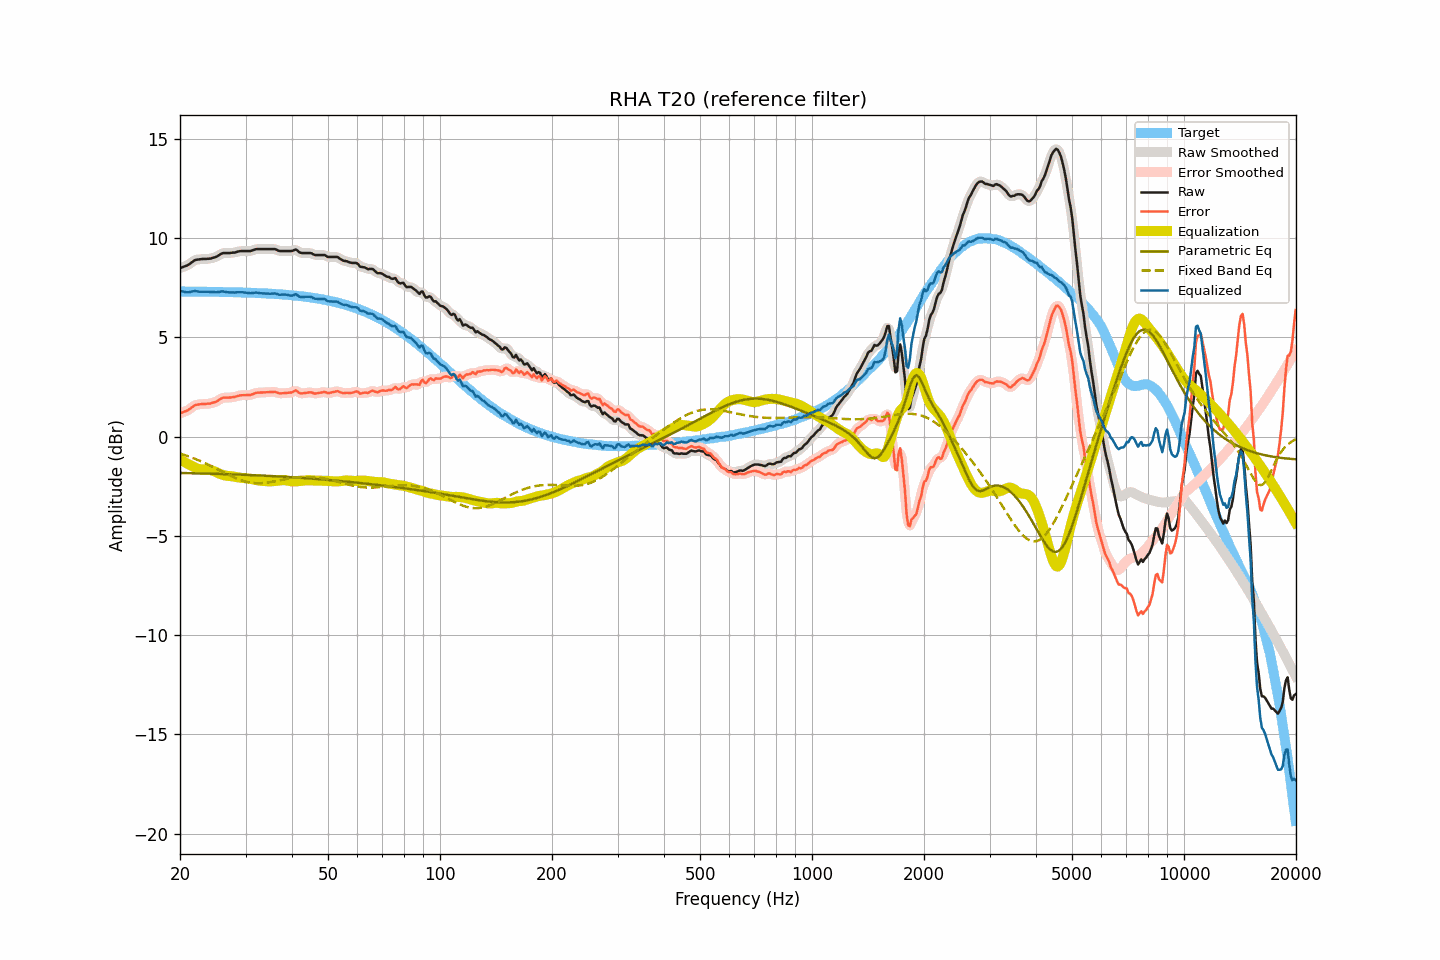

The table this chart was drawn from, first rows:
frequency, raw, smoothed, error, error_smoothed, equalization, parametric_eq, fixed_band_eq, equalized_raw, equalized_smoothed, target
20.00, 8.49, 8.49, 1.18, 1.18, -1.14, -1.83, -0.85, 7.35, 7.35, 7.31
20.20, 8.52, 8.52, 1.21, 1.21, -1.19, -1.83, -0.88, 7.33, 7.32, 7.31
20.40, 8.55, 8.55, 1.24, 1.23, -1.24, -1.83, -0.90, 7.31, 7.31, 7.31
20.61, 8.58, 8.58, 1.27, 1.27, -1.29, -1.83, -0.93, 7.29, 7.29, 7.31
20.81, 8.61, 8.61, 1.30, 1.30, -1.33, -1.83, -0.96, 7.28, 7.28, 7.31
21.02, 8.65, 8.65, 1.34, 1.34, -1.38, -1.84, -0.98, 7.27, 7.28, 7.31
21.23, 8.70, 8.70, 1.39, 1.39, -1.42, -1.84, -1.01, 7.28, 7.29, 7.31
21.44, 8.76, 8.76, 1.45, 1.45, -1.46, -1.84, -1.04, 7.31, 7.31, 7.31
21.66, 8.82, 8.82, 1.51, 1.51, -1.50, -1.84, -1.07, 7.32, 7.32, 7.31
21.87, 8.88, 8.87, 1.57, 1.57, -1.54, -1.84, -1.10, 7.34, 7.33, 7.31
22.09, 8.91, 8.91, 1.60, 1.60, -1.58, -1.84, -1.14, 7.33, 7.33, 7.31
22.31, 8.92, 8.92, 1.61, 1.62, -1.61, -1.85, -1.17, 7.31, 7.32, 7.31
22.54, 8.93, 8.93, 1.63, 1.63, -1.63, -1.85, -1.20, 7.30, 7.31, 7.31
22.76, 8.94, 8.94, 1.64, 1.64, -1.64, -1.85, -1.24, 7.30, 7.30, 7.30
22.99, 8.95, 8.95, 1.65, 1.64, -1.65, -1.85, -1.27, 7.30, 7.30, 7.30
23.22, 8.95, 8.95, 1.65, 1.65, -1.65, -1.85, -1.31, 7.30, 7.30, 7.30
23.45, 8.95, 8.95, 1.65, 1.65, -1.65, -1.86, -1.35, 7.30, 7.30, 7.30
23.69, 8.96, 8.96, 1.66, 1.65, -1.66, -1.86, -1.38, 7.30, 7.30, 7.30
23.92, 8.96, 8.96, 1.66, 1.66, -1.67, -1.86, -1.42, 7.29, 7.30, 7.30
24.16, 8.97, 8.98, 1.67, 1.68, -1.68, -1.86, -1.46, 7.29, 7.30, 7.30
24.40, 9.00, 8.99, 1.70, 1.70, -1.70, -1.87, -1.50, 7.30, 7.29, 7.30
24.65, 9.02, 9.02, 1.73, 1.72, -1.73, -1.87, -1.54, 7.29, 7.28, 7.30
24.89, 9.04, 9.05, 1.75, 1.75, -1.77, -1.87, -1.58, 7.27, 7.28, 7.29
25.14, 9.08, 9.08, 1.79, 1.79, -1.81, -1.87, -1.62, 7.28, 7.28, 7.29
25.39, 9.13, 9.13, 1.84, 1.84, -1.84, -1.87, -1.67, 7.29, 7.29, 7.29
25.65, 9.18, 9.18, 1.89, 1.89, -1.88, -1.88, -1.71, 7.30, 7.30, 7.29
25.91, 9.23, 9.22, 1.94, 1.93, -1.91, -1.88, -1.75, 7.32, 7.31, 7.29
26.16, 9.25, 9.25, 1.96, 1.96, -1.94, -1.88, -1.79, 7.31, 7.31, 7.29
26.43, 9.25, 9.25, 1.97, 1.97, -1.96, -1.88, -1.83, 7.30, 7.30, 7.29
26.69, 9.25, 9.25, 1.97, 1.97, -1.97, -1.89, -1.87, 7.28, 7.28, 7.28
26.96, 9.25, 9.25, 1.97, 1.97, -1.98, -1.89, -1.91, 7.27, 7.27, 7.28
27.23, 9.25, 9.25, 1.97, 1.97, -1.98, -1.89, -1.95, 7.27, 7.27, 7.28
27.50, 9.26, 9.26, 1.98, 1.98, -1.99, -1.90, -1.99, 7.27, 7.27, 7.28
27.77, 9.27, 9.27, 1.99, 1.99, -2.00, -1.90, -2.03, 7.27, 7.27, 7.28
28.05, 9.27, 9.28, 2.00, 2.01, -2.01, -1.90, -2.07, 7.26, 7.27, 7.27
28.33, 9.30, 9.30, 2.03, 2.03, -2.03, -1.90, -2.10, 7.27, 7.27, 7.27
28.62, 9.32, 9.32, 2.05, 2.05, -2.05, -1.91, -2.13, 7.27, 7.27, 7.27
28.90, 9.34, 9.34, 2.07, 2.07, -2.06, -1.91, -2.16, 7.28, 7.28, 7.27
29.19, 9.35, 9.35, 2.09, 2.08, -2.07, -1.91, -2.19, 7.28, 7.28, 7.27
29.48, 9.35, 9.35, 2.09, 2.09, -2.08, -1.92, -2.22, 7.27, 7.27, 7.26
29.78, 9.35, 9.35, 2.09, 2.09, -2.09, -1.92, -2.25, 7.26, 7.27, 7.26
30.08, 9.35, 9.35, 2.09, 2.09, -2.09, -1.92, -2.27, 7.26, 7.26, 7.26
30.38, 9.35, 9.35, 2.10, 2.09, -2.10, -1.93, -2.29, 7.25, 7.25, 7.25
30.68, 9.35, 9.35, 2.10, 2.10, -2.11, -1.93, -2.30, 7.24, 7.23, 7.25
30.99, 9.35, 9.36, 2.10, 2.11, -2.13, -1.93, -2.32, 7.22, 7.23, 7.25
31.30, 9.38, 9.38, 2.13, 2.13, -2.14, -1.94, -2.33, 7.24, 7.24, 7.25
31.61, 9.41, 9.41, 2.17, 2.17, -2.16, -1.94, -2.34, 7.25, 7.25, 7.24
31.93, 9.44, 9.44, 2.20, 2.20, -2.18, -1.94, -2.34, 7.26, 7.26, 7.24
32.24, 9.45, 9.45, 2.21, 2.21, -2.20, -1.95, -2.35, 7.25, 7.25, 7.24
32.57, 9.45, 9.45, 2.22, 2.22, -2.21, -1.95, -2.35, 7.24, 7.24, 7.23
32.89, 9.45, 9.45, 2.22, 2.22, -2.22, -1.95, -2.35, 7.23, 7.23, 7.23
33.22, 9.45, 9.45, 2.23, 2.23, -2.23, -1.96, -2.34, 7.22, 7.22, 7.23
33.55, 9.45, 9.45, 2.23, 2.23, -2.24, -1.96, -2.34, 7.22, 7.22, 7.22
33.89, 9.45, 9.45, 2.23, 2.23, -2.24, -1.97, -2.33, 7.21, 7.21, 7.22
34.23, 9.45, 9.45, 2.24, 2.24, -2.24, -1.97, -2.32, 7.21, 7.21, 7.21
34.57, 9.45, 9.45, 2.24, 2.24, -2.25, -1.97, -2.31, 7.20, 7.20, 7.21
34.92, 9.45, 9.45, 2.25, 2.25, -2.25, -1.98, -2.29, 7.20, 7.20, 7.20
35.27, 9.45, 9.45, 2.25, 2.25, -2.25, -1.98, -2.28, 7.20, 7.21, 7.20
35.62, 9.45, 9.45, 2.26, 2.26, -2.24, -1.99, -2.26, 7.21, 7.21, 7.19
35.97, 9.45, 9.44, 2.26, 2.25, -2.23, -1.99, -2.25, 7.22, 7.21, 7.19
... 635 more rows
